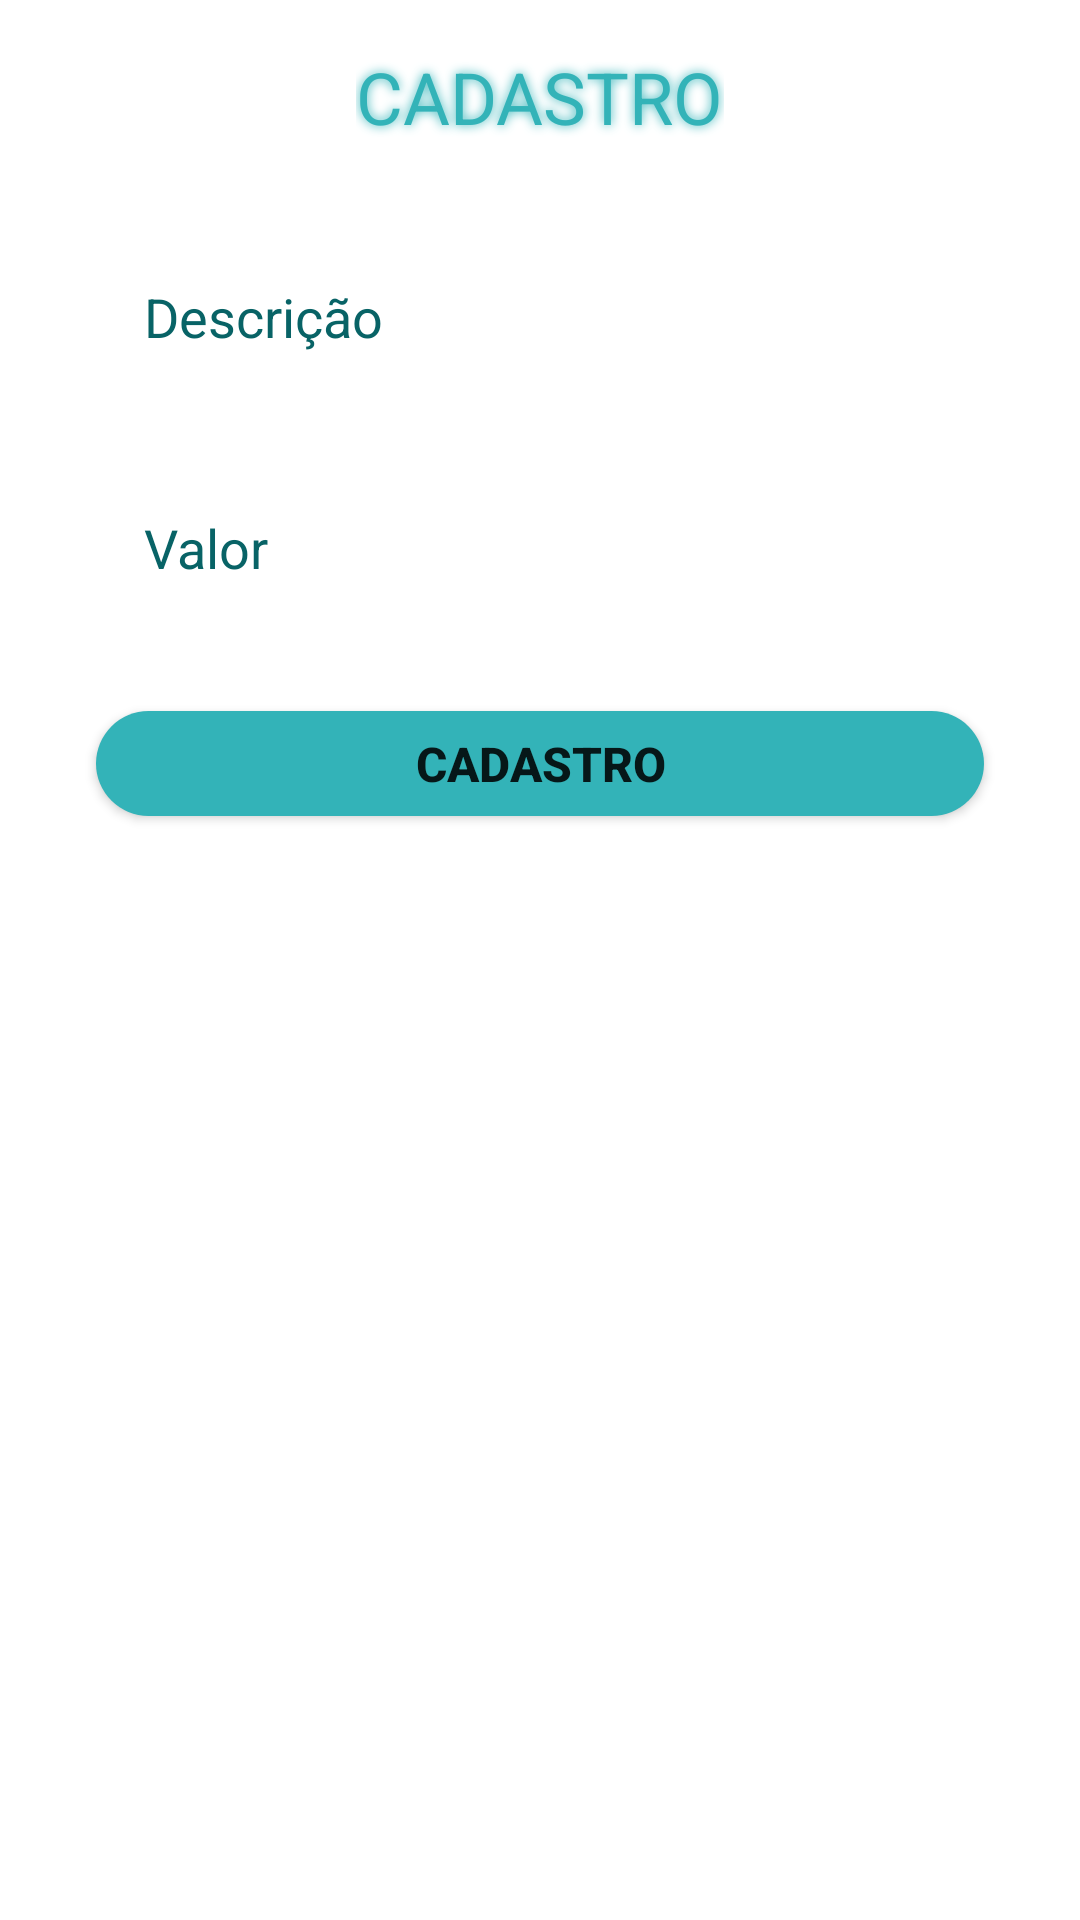

Write the Android layout XML for this screen, with the resource values it uses.
<!-- AndroidManifest.xml: application theme Theme.ControleDePatrimonioJava -->
<!-- res/layout/activity_cadastro.xml -->
<?xml version="1.0" encoding="utf-8"?>
<androidx.constraintlayout.widget.ConstraintLayout xmlns:android="http://schemas.android.com/apk/res/android"
    xmlns:app="http://schemas.android.com/apk/res-auto"
    xmlns:tools="http://schemas.android.com/tools"
    android:layout_width="match_parent"
    android:layout_height="match_parent"
    tools:context=".activity.CadastroView">


        <TextView
            android:id="@+id/txt100preferecias"
            android:layout_width="wrap_content"
            android:layout_height="35dp"
            android:layout_marginTop="16dp"
            android:shadowColor="@color/secundary"
            android:shadowDx="0"
            android:shadowDy="0"
            android:shadowRadius="8"
            android:text="CADASTRO"
            android:textColor="@color/secundary"
            android:textSize="24sp"
            app:layout_constraintEnd_toEndOf="parent"
            app:layout_constraintStart_toStartOf="parent"
            app:layout_constraintTop_toTopOf="parent" />


    <EditText
        android:id="@+id/edtValor"
        android:layout_width="0dp"
        android:layout_height="45dp"
        android:layout_marginStart="16dp"
        android:layout_marginTop="32dp"
        android:layout_marginEnd="16dp"
        android:background="@drawable/edt_arredondado"
        android:ems="10"
        android:hint="Valor"
        android:inputType="numberDecimal"
        android:maxLength="8"
        android:paddingLeft="32dp"
        android:paddingRight="32dp"
        android:textColor="@color/primary"
        android:textColorHint="@color/primary"
        app:layout_constraintEnd_toEndOf="parent"
        app:layout_constraintHorizontal_bias="0.0"
        app:layout_constraintStart_toStartOf="parent"
        app:layout_constraintTop_toBottomOf="@+id/edtDescricao" />

    <EditText
        android:id="@+id/edtDescricao"
        android:layout_width="0dp"
        android:layout_height="45dp"
        android:layout_marginStart="16dp"
        android:layout_marginTop="32dp"
        android:layout_marginEnd="16dp"
        android:background="@drawable/edt_arredondado"
        android:ems="10"
        android:hint="Descrição"
        android:inputType="textAutoComplete"
        android:maxLength="50"
        android:paddingLeft="32dp"
        android:paddingRight="32dp"
        android:textColor="@color/primary"
        android:textColorHint="@color/primary"
        app:layout_constraintEnd_toEndOf="parent"
        app:layout_constraintHorizontal_bias="1.0"
        app:layout_constraintStart_toStartOf="parent"
        app:layout_constraintTop_toBottomOf="@+id/txt100preferecias" />

    <Button
        android:id="@+id/btCadInventario"
        android:layout_width="0dp"
        android:layout_height="35dp"
        android:layout_marginStart="32dp"
        android:layout_marginTop="32dp"
        android:layout_marginEnd="32dp"
        android:background="@drawable/botao_arredondado"
        android:padding="0dp"
        android:text="CADASTRO"
        android:textSize="16sp"
        android:textStyle="bold"
        app:layout_constraintEnd_toEndOf="parent"
        app:layout_constraintHorizontal_bias="0.0"
        app:layout_constraintStart_toStartOf="parent"
        app:layout_constraintTop_toBottomOf="@+id/edtValor" />

    <androidx.constraintlayout.widget.Guideline
        android:id="@+id/guideline2"
        android:layout_width="wrap_content"
        android:layout_height="wrap_content"
        android:orientation="horizontal"
        app:layout_constraintGuide_percent="0.6" />
</androidx.constraintlayout.widget.ConstraintLayout>
<!-- resources referenced by this layout -->
<resources>
  <color name="primary">#086366</color>
  <color name="secundary">#33B3B8</color>
  <!-- drawable botao_arredondado (drawable) -->
  <?xml version="1.0" encoding="utf-8"?>
  <shape xmlns:android="http://schemas.android.com/apk/res/android"
      xmlns:app="http://schemas.android.com/apk/res-auto"
      android:shape="rectangle"
  
      >
  
      <corners
          android:radius="45dp"
          />
  
      <solid
          android:color="@color/secundary"
          />
  
  
  </shape>
  <style name="Theme.ControleDePatrimonioJava" parent="Theme.MaterialComponents.DayNight.DarkActionBar">
          
          <item name="colorPrimary">@color/primary</item>
          <item name="colorPrimaryVariant">@color/secundary</item>
          <item name="colorOnPrimary">@color/white</item>
          
          <item name="colorSecondary">@color/light_brown</item>
          <item name="colorSecondaryVariant">@color/light_brown</item>
          <item name="colorOnSecondary">@color/black</item>
          
          <item name="android:statusBarColor">?attr/colorPrimaryVariant</item>
          
      </style>
  <color name="white">#FFFFFFFF</color>
  <color name="light_brown">#D59B57</color>
  <color name="black">#FF000000</color>
</resources>
